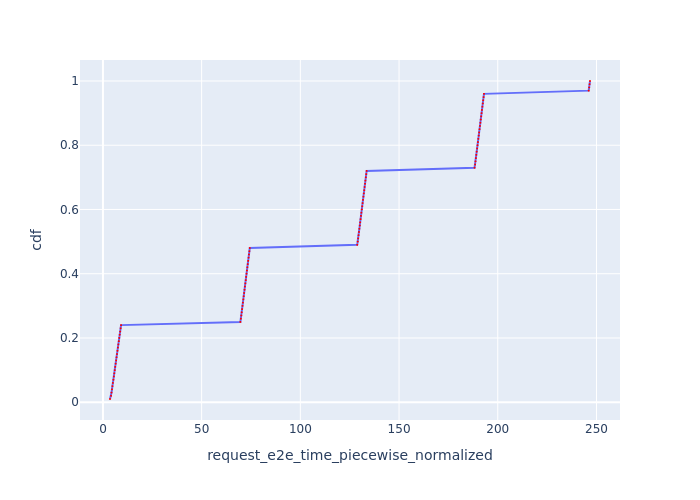

The data file committed next to this chart (first rows):
Request Id, request_e2e_time_piecewise_normalized, cdf
0_0, 3.573, 0.01
0_1, 4.118, 0.02
0_2, 4.342, 0.03
0_3, 4.568, 0.04
0_4, 4.794, 0.05
0_5, 5.019, 0.06
0_6, 5.305, 0.07
0_7, 5.53, 0.08
0_8, 5.758, 0.09
0_9, 5.985, 0.1
0_10, 6.213, 0.11
0_11, 6.443, 0.12
0_12, 6.671, 0.13
0_13, 6.897, 0.14
0_14, 7.125, 0.15
0_15, 7.353, 0.16
0_16, 7.581, 0.17
0_17, 7.81, 0.18
0_18, 8.038, 0.19
0_19, 8.266, 0.2
0_20, 8.499, 0.21
0_21, 8.726, 0.22
0_22, 8.952, 0.23
0_23, 9.181, 0.24
0_24, 69.62, 0.25
0_25, 69.88, 0.26
0_26, 70.08, 0.27
0_27, 70.29, 0.28
0_28, 70.49, 0.29
0_29, 70.69, 0.3
0_30, 70.9, 0.31
0_31, 71.1, 0.32
0_32, 71.31, 0.33
0_33, 71.51, 0.34
0_34, 71.71, 0.35
0_35, 71.92, 0.36
0_36, 72.12, 0.37
0_37, 72.33, 0.38
0_38, 72.53, 0.39
0_39, 72.74, 0.4
0_40, 72.94, 0.41
0_41, 73.15, 0.42
0_42, 73.35, 0.43
0_43, 73.56, 0.44
0_44, 73.76, 0.45
0_45, 73.97, 0.46
0_46, 74.17, 0.47
0_47, 74.38, 0.48
0_48, 128.8, 0.49
0_49, 129.1, 0.5
0_50, 129.3, 0.51
0_51, 129.5, 0.52
0_52, 129.7, 0.53
0_53, 129.9, 0.54
0_54, 130.1, 0.55
0_55, 130.3, 0.56
0_56, 130.5, 0.57
0_57, 130.7, 0.58
0_58, 130.9, 0.59
0_59, 131.1, 0.6
... 40 more rows
